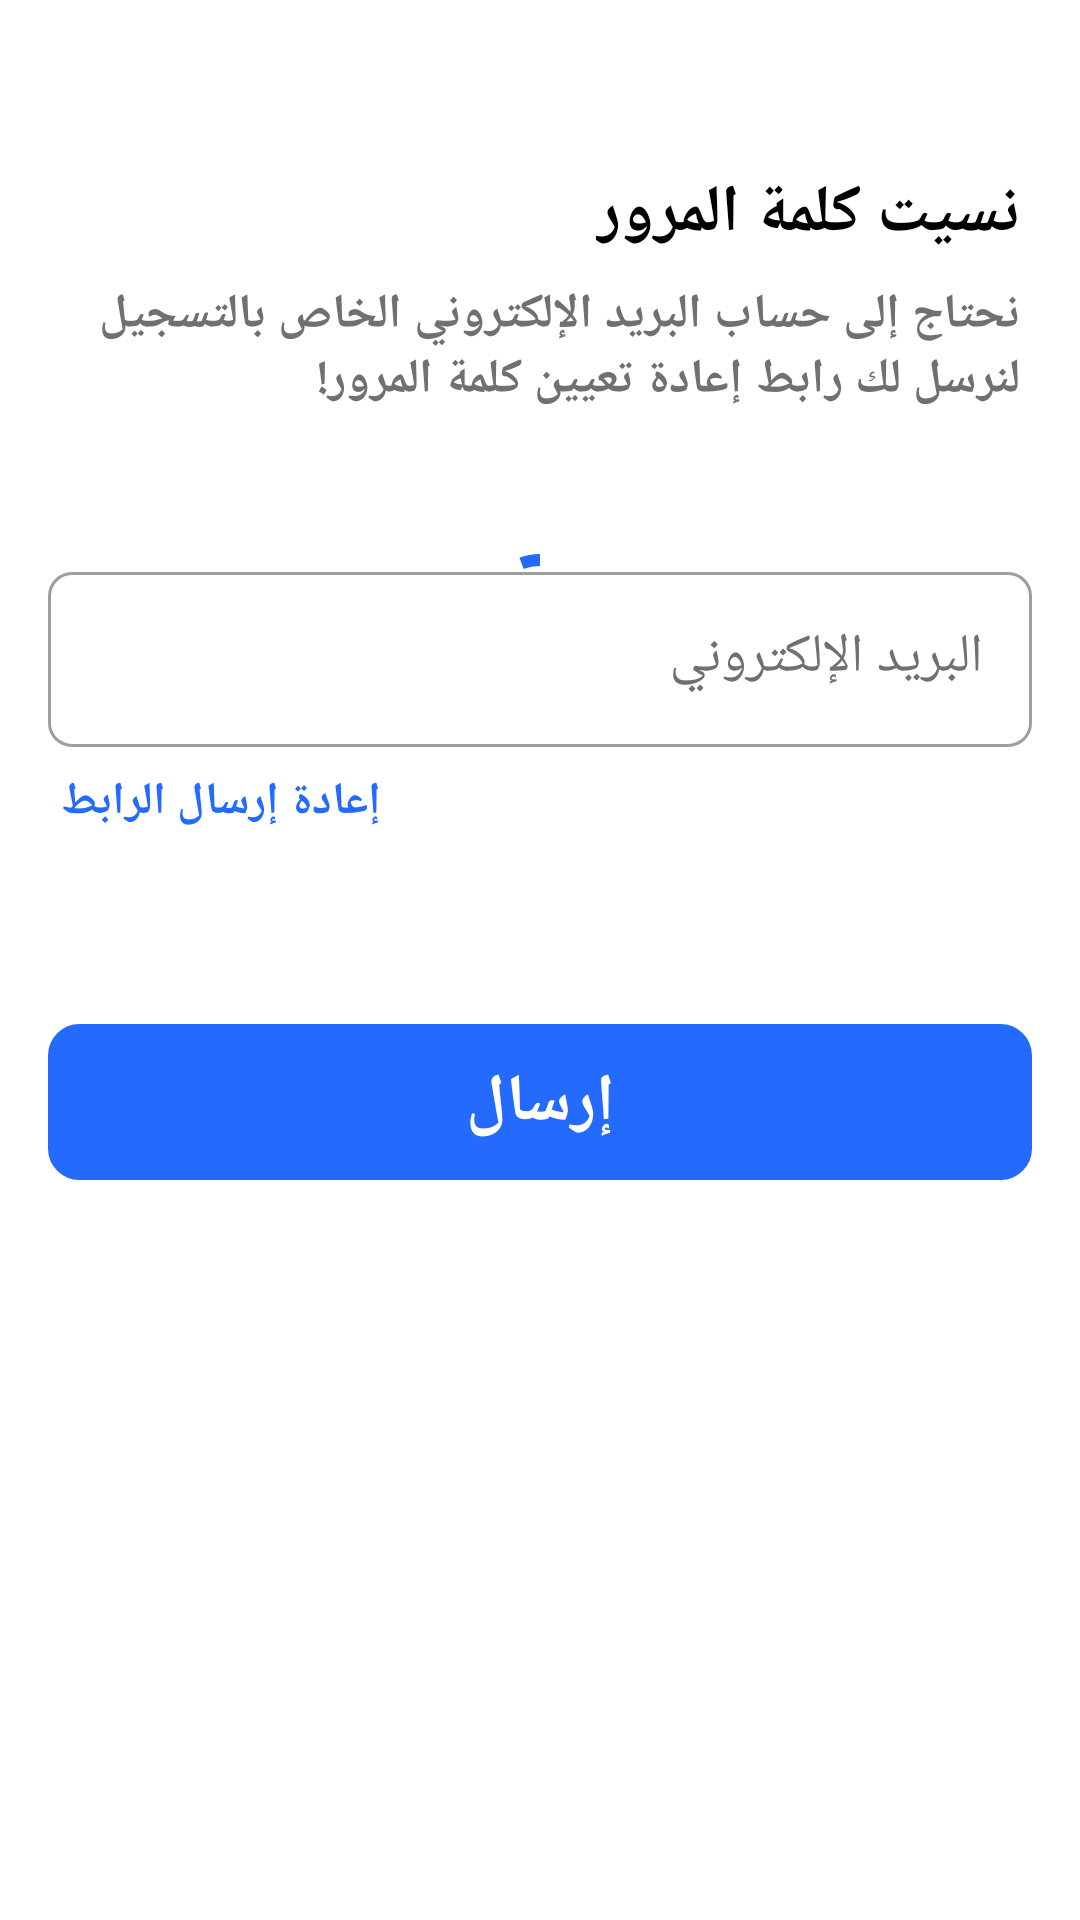

Android layout source for this screen:
<!-- AndroidManifest.xml: application theme Theme.PalliativeCare -->
<!-- res/layout/fragment_forget_password.xml -->
<?xml version="1.0" encoding="utf-8"?>
<ScrollView xmlns:app="http://schemas.android.com/apk/res-auto"
    xmlns:tools="http://schemas.android.com/tools"
    android:layout_width="match_parent"
    android:layout_height="match_parent"
    xmlns:android="http://schemas.android.com/apk/res/android">

<androidx.constraintlayout.widget.ConstraintLayout
    android:layout_width="match_parent"
    android:layout_height="wrap_content"
    tools:context=".fragments.forget_password.ForgetPasswordFragment">

    <com.google.android.material.button.MaterialButton
        android:id="@+id/btnSendLink"
        android:layout_width="0dp"
        android:layout_height="wrap_content"
        android:layout_marginStart="16dp"
        android:layout_marginTop="64dp"
        android:layout_marginEnd="16dp"
        android:layout_marginBottom="16dp"
        android:background="@drawable/round_button"
        android:padding="5dp"
        android:text="إرسال"
        android:textSize="22sp"
        android:textStyle="bold"
        app:layout_constraintBottom_toBottomOf="parent"
        app:layout_constraintEnd_toEndOf="parent"
        app:layout_constraintStart_toStartOf="parent"
        app:layout_constraintTop_toBottomOf="@+id/btnResendLink" />

    <TextView
        android:id="@+id/btnResendLink"
        android:layout_width="wrap_content"
        android:layout_height="wrap_content"
        android:layout_marginStart="20dp"
        android:layout_marginTop="8dp"
        android:text="إعادة إرسال الرابط"
        android:textColor="@color/Primary_color"
        android:textSize="15sp"
        android:textStyle="bold"
        app:layout_constraintStart_toStartOf="parent"
        app:layout_constraintTop_toBottomOf="@+id/txtForgetEmail" />

    <com.google.android.material.textfield.TextInputLayout
        android:id="@+id/txtForgetEmail"
        style="@style/Widget.MaterialComponents.TextInputLayout.OutlinedBox"
        android:layout_width="0dp"
        android:layout_height="wrap_content"
        android:layout_marginStart="16dp"
        android:layout_marginTop="48dp"
        android:layout_marginEnd="16dp"
        android:hint="البريد الإلكتروني"
        android:textColorHint="@color/gray_color"
        app:boxCornerRadiusBottomEnd="8dp"
        app:boxCornerRadiusBottomStart="8dp"
        app:boxCornerRadiusTopEnd="8dp"
        app:boxCornerRadiusTopStart="8dp"
        app:hintAnimationEnabled="true"
        app:hintTextColor="@color/gray_color"
        app:layout_constraintCircleRadius="20dp"
        app:layout_constraintEnd_toEndOf="parent"
        app:layout_constraintStart_toStartOf="parent"
        app:layout_constraintTop_toBottomOf="@+id/textView7">

        <com.google.android.material.textfield.TextInputEditText
            android:layout_width="match_parent"
            android:layout_height="wrap_content"
            android:inputType="textEmailAddress"
            android:textColor="@color/black"
            android:textColorHint="@color/gray_color"
            android:textSize="18sp" />

    </com.google.android.material.textfield.TextInputLayout>

    <TextView
        android:id="@+id/textView5"
        android:layout_width="wrap_content"
        android:layout_height="wrap_content"
        android:layout_marginTop="?attr/actionBarSize"
        android:layout_marginEnd="20dp"
        android:text="نسيت كلمة المرور"
        android:textColor="@color/black"
        android:textStyle="bold"
        android:textSize="22sp"
        app:layout_constraintEnd_toEndOf="parent"
        app:layout_constraintTop_toTopOf="parent" />

    <TextView
        android:id="@+id/textView7"
        android:layout_width="0dp"
        android:layout_height="wrap_content"
        android:layout_marginStart="20dp"
        android:layout_marginTop="8dp"
        android:layout_marginEnd="20dp"
        android:text="نحتاج إلى حساب البريد الإلكتروني الخاص بالتسجيل
لنرسل لك رابط إعادة تعيين كلمة المرور!"
        android:textColor="@color/gray_color"
        android:textSize="16sp"
        android:textStyle="bold"
        app:layout_constraintEnd_toEndOf="parent"
        app:layout_constraintStart_toStartOf="parent"
        app:layout_constraintTop_toBottomOf="@+id/textView5" />

    <com.google.android.material.progressindicator.CircularProgressIndicator
        android:id="@+id/dialog"
        android:layout_width="wrap_content"
        android:layout_height="wrap_content"
        app:layout_constraintBottom_toBottomOf="parent"
        app:layout_constraintStart_toStartOf="parent"
        app:layout_constraintEnd_toEndOf="parent"
        android:indeterminate="true"
        app:layout_constraintTop_toTopOf="parent" />

</androidx.constraintlayout.widget.ConstraintLayout>
</ScrollView>
<!-- resources referenced by this layout -->
<resources>
  <color name="Primary_color">#246BFD</color>
  <color name="black">#FF000000</color>
  <color name="gray_color">#707070</color>
  <!-- drawable round_button (drawable) -->
  <?xml version="1.0" encoding="utf-8"?>
  <shape xmlns:android="http://schemas.android.com/apk/res/android">
    <stroke android:color="@color/Primary_color" android:width="1dp"/>
    <corners android:radius="10dp"/>
  </shape>
  <style name="Theme.PalliativeCare" parent="Theme.MaterialComponents.DayNight.NoActionBar">
          
          <item name="colorPrimary">@color/Primary_color</item>
          <item name="colorPrimaryVariant">@color/Primary_color</item>
          <item name="colorOnPrimary">@color/white</item>
          
          <item name="colorSecondary">@color/teal_200</item>
          <item name="colorSecondaryVariant">@color/teal_700</item>
          <item name="colorOnSecondary">@color/white</item>
          
          <item name="android:statusBarColor">?attr/colorPrimaryVariant</item>
          
          <item name="fontFamily">@font/arabic_font</item>
      </style>
  <color name="white">#FFFFFFFF</color>
  <color name="teal_200">#FF03DAC5</color>
  <color name="teal_700">#FF018786</color>
</resources>
